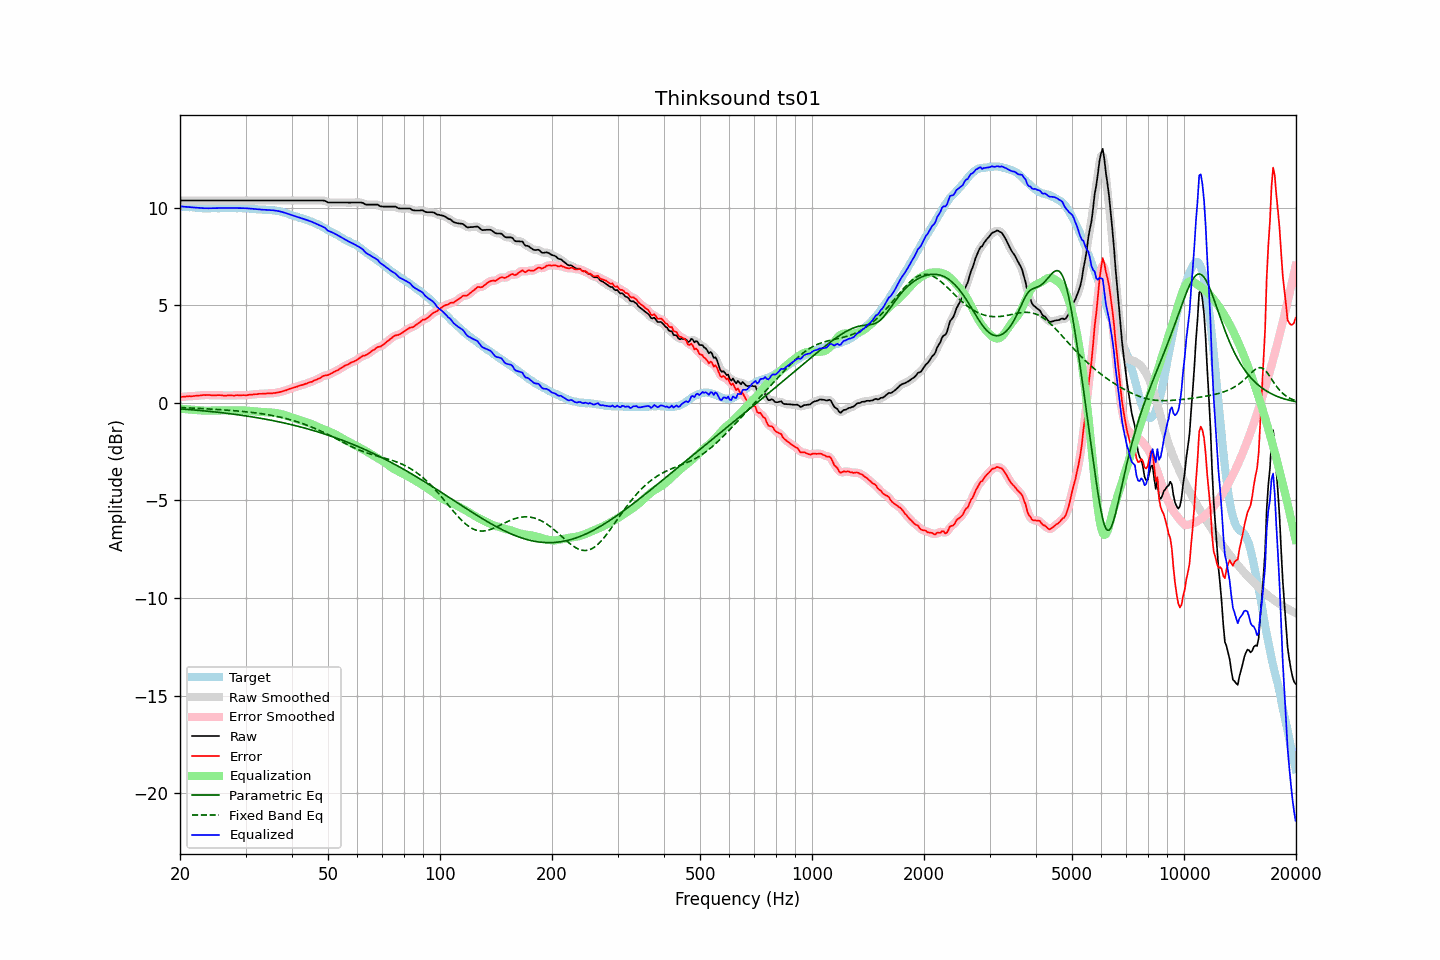

Data behind this chart, as committed beside it:
frequency, raw, error, smoothed, error_smoothed, equalization, parametric_eq, fixed_band_eq, equalized_raw, equalized_smoothed, target
20.00, 10.37, 0.30, 10.37, 0.30, -0.30, -0.31, -0.24, 10.07, 10.07, 10.08
20.20, 10.37, 0.31, 10.37, 0.30, -0.31, -0.31, -0.24, 10.06, 10.06, 10.07
20.40, 10.37, 0.32, 10.37, 0.31, -0.31, -0.32, -0.24, 10.06, 10.06, 10.06
20.61, 10.37, 0.32, 10.37, 0.32, -0.32, -0.33, -0.25, 10.05, 10.05, 10.06
20.81, 10.37, 0.34, 10.37, 0.33, -0.33, -0.33, -0.25, 10.05, 10.05, 10.04
21.02, 10.37, 0.34, 10.37, 0.34, -0.33, -0.34, -0.26, 10.04, 10.04, 10.04
21.23, 10.37, 0.35, 10.37, 0.34, -0.34, -0.34, -0.26, 10.03, 10.03, 10.03
21.44, 10.37, 0.34, 10.37, 0.34, -0.34, -0.35, -0.26, 10.03, 10.03, 10.04
21.66, 10.37, 0.35, 10.37, 0.35, -0.35, -0.36, -0.27, 10.02, 10.02, 10.03
21.87, 10.37, 0.36, 10.37, 0.35, -0.36, -0.37, -0.27, 10.01, 10.01, 10.01
22.09, 10.37, 0.37, 10.37, 0.36, -0.36, -0.37, -0.28, 10.01, 10.01, 10.01
22.31, 10.37, 0.37, 10.37, 0.37, -0.37, -0.38, -0.28, 10.00, 10.00, 10.01
22.54, 10.37, 0.38, 10.37, 0.38, -0.38, -0.39, -0.28, 9.99, 9.99, 10.00
22.76, 10.37, 0.39, 10.37, 0.39, -0.39, -0.39, -0.29, 9.98, 9.98, 9.99
22.99, 10.37, 0.40, 10.37, 0.39, -0.39, -0.40, -0.29, 9.98, 9.98, 9.98
23.22, 10.37, 0.41, 10.37, 0.40, -0.40, -0.41, -0.30, 9.97, 9.97, 9.97
23.45, 10.37, 0.40, 10.37, 0.40, -0.40, -0.42, -0.30, 9.97, 9.97, 9.98
23.69, 10.37, 0.41, 10.37, 0.40, -0.40, -0.43, -0.31, 9.97, 9.97, 9.97
23.92, 10.37, 0.41, 10.37, 0.40, -0.40, -0.43, -0.31, 9.97, 9.97, 9.97
24.16, 10.37, 0.40, 10.37, 0.40, -0.40, -0.44, -0.32, 9.97, 9.97, 9.98
24.40, 10.37, 0.39, 10.37, 0.39, -0.40, -0.45, -0.32, 9.97, 9.97, 9.99
24.65, 10.37, 0.39, 10.37, 0.39, -0.39, -0.46, -0.33, 9.98, 9.98, 9.99
24.89, 10.37, 0.39, 10.37, 0.39, -0.39, -0.47, -0.33, 9.98, 9.98, 9.98
25.14, 10.37, 0.40, 10.37, 0.39, -0.39, -0.48, -0.34, 9.98, 9.98, 9.98
25.39, 10.37, 0.40, 10.37, 0.40, -0.39, -0.49, -0.34, 9.98, 9.98, 9.98
25.65, 10.37, 0.40, 10.37, 0.39, -0.39, -0.49, -0.35, 9.98, 9.98, 9.98
25.91, 10.37, 0.39, 10.37, 0.39, -0.39, -0.50, -0.35, 9.99, 9.99, 9.98
26.16, 10.37, 0.38, 10.37, 0.38, -0.38, -0.51, -0.36, 9.99, 9.99, 10.00
26.43, 10.37, 0.38, 10.37, 0.38, -0.38, -0.52, -0.37, 9.99, 9.99, 10.00
26.69, 10.37, 0.38, 10.37, 0.38, -0.38, -0.53, -0.37, 9.99, 9.99, 10.00
26.96, 10.37, 0.39, 10.37, 0.38, -0.38, -0.54, -0.38, 9.99, 9.99, 9.99
27.23, 10.37, 0.39, 10.37, 0.38, -0.38, -0.55, -0.38, 9.99, 9.99, 9.99
27.50, 10.37, 0.39, 10.37, 0.38, -0.38, -0.56, -0.39, 9.99, 9.99, 9.99
27.77, 10.37, 0.38, 10.37, 0.38, -0.38, -0.58, -0.40, 9.99, 9.99, 10.00
28.05, 10.37, 0.38, 10.37, 0.38, -0.39, -0.59, -0.40, 9.99, 9.99, 10.00
28.33, 10.37, 0.40, 10.37, 0.39, -0.39, -0.60, -0.41, 9.98, 9.98, 9.98
28.62, 10.37, 0.40, 10.37, 0.39, -0.39, -0.61, -0.42, 9.98, 9.98, 9.98
28.90, 10.37, 0.39, 10.37, 0.39, -0.39, -0.62, -0.42, 9.98, 9.98, 9.99
29.19, 10.37, 0.39, 10.37, 0.39, -0.39, -0.63, -0.43, 9.98, 9.98, 9.99
29.48, 10.37, 0.40, 10.37, 0.39, -0.39, -0.64, -0.44, 9.98, 9.98, 9.98
29.78, 10.37, 0.40, 10.37, 0.39, -0.39, -0.66, -0.45, 9.98, 9.98, 9.98
30.08, 10.37, 0.39, 10.37, 0.39, -0.40, -0.67, -0.46, 9.97, 9.97, 9.98
30.38, 10.37, 0.40, 10.37, 0.40, -0.40, -0.68, -0.46, 9.97, 9.97, 9.98
30.68, 10.37, 0.42, 10.37, 0.41, -0.41, -0.69, -0.47, 9.96, 9.96, 9.96
30.99, 10.37, 0.42, 10.37, 0.42, -0.42, -0.71, -0.48, 9.95, 9.95, 9.96
31.30, 10.37, 0.43, 10.37, 0.43, -0.43, -0.72, -0.49, 9.95, 9.95, 9.95
31.61, 10.37, 0.44, 10.37, 0.43, -0.43, -0.73, -0.50, 9.94, 9.94, 9.94
31.93, 10.37, 0.45, 10.37, 0.44, -0.44, -0.75, -0.51, 9.93, 9.93, 9.93
32.24, 10.37, 0.45, 10.37, 0.45, -0.45, -0.76, -0.52, 9.92, 9.92, 9.92
32.57, 10.37, 0.47, 10.37, 0.46, -0.46, -0.77, -0.53, 9.91, 9.91, 9.91
32.89, 10.37, 0.47, 10.37, 0.47, -0.46, -0.79, -0.55, 9.91, 9.91, 9.91
33.22, 10.37, 0.47, 10.37, 0.47, -0.47, -0.80, -0.56, 9.90, 9.90, 9.91
33.55, 10.37, 0.48, 10.37, 0.47, -0.47, -0.82, -0.57, 9.90, 9.90, 9.90
33.89, 10.37, 0.47, 10.37, 0.47, -0.48, -0.83, -0.58, 9.89, 9.89, 9.91
34.23, 10.37, 0.49, 10.37, 0.48, -0.48, -0.85, -0.60, 9.89, 9.89, 9.89
34.57, 10.37, 0.49, 10.37, 0.48, -0.48, -0.86, -0.61, 9.89, 9.89, 9.89
34.92, 10.37, 0.50, 10.37, 0.49, -0.49, -0.88, -0.63, 9.88, 9.88, 9.88
35.27, 10.37, 0.49, 10.37, 0.49, -0.49, -0.90, -0.64, 9.88, 9.88, 9.89
35.62, 10.37, 0.51, 10.37, 0.50, -0.50, -0.91, -0.66, 9.87, 9.87, 9.87
35.97, 10.37, 0.51, 10.37, 0.51, -0.51, -0.93, -0.67, 9.86, 9.86, 9.86
... 635 more rows
